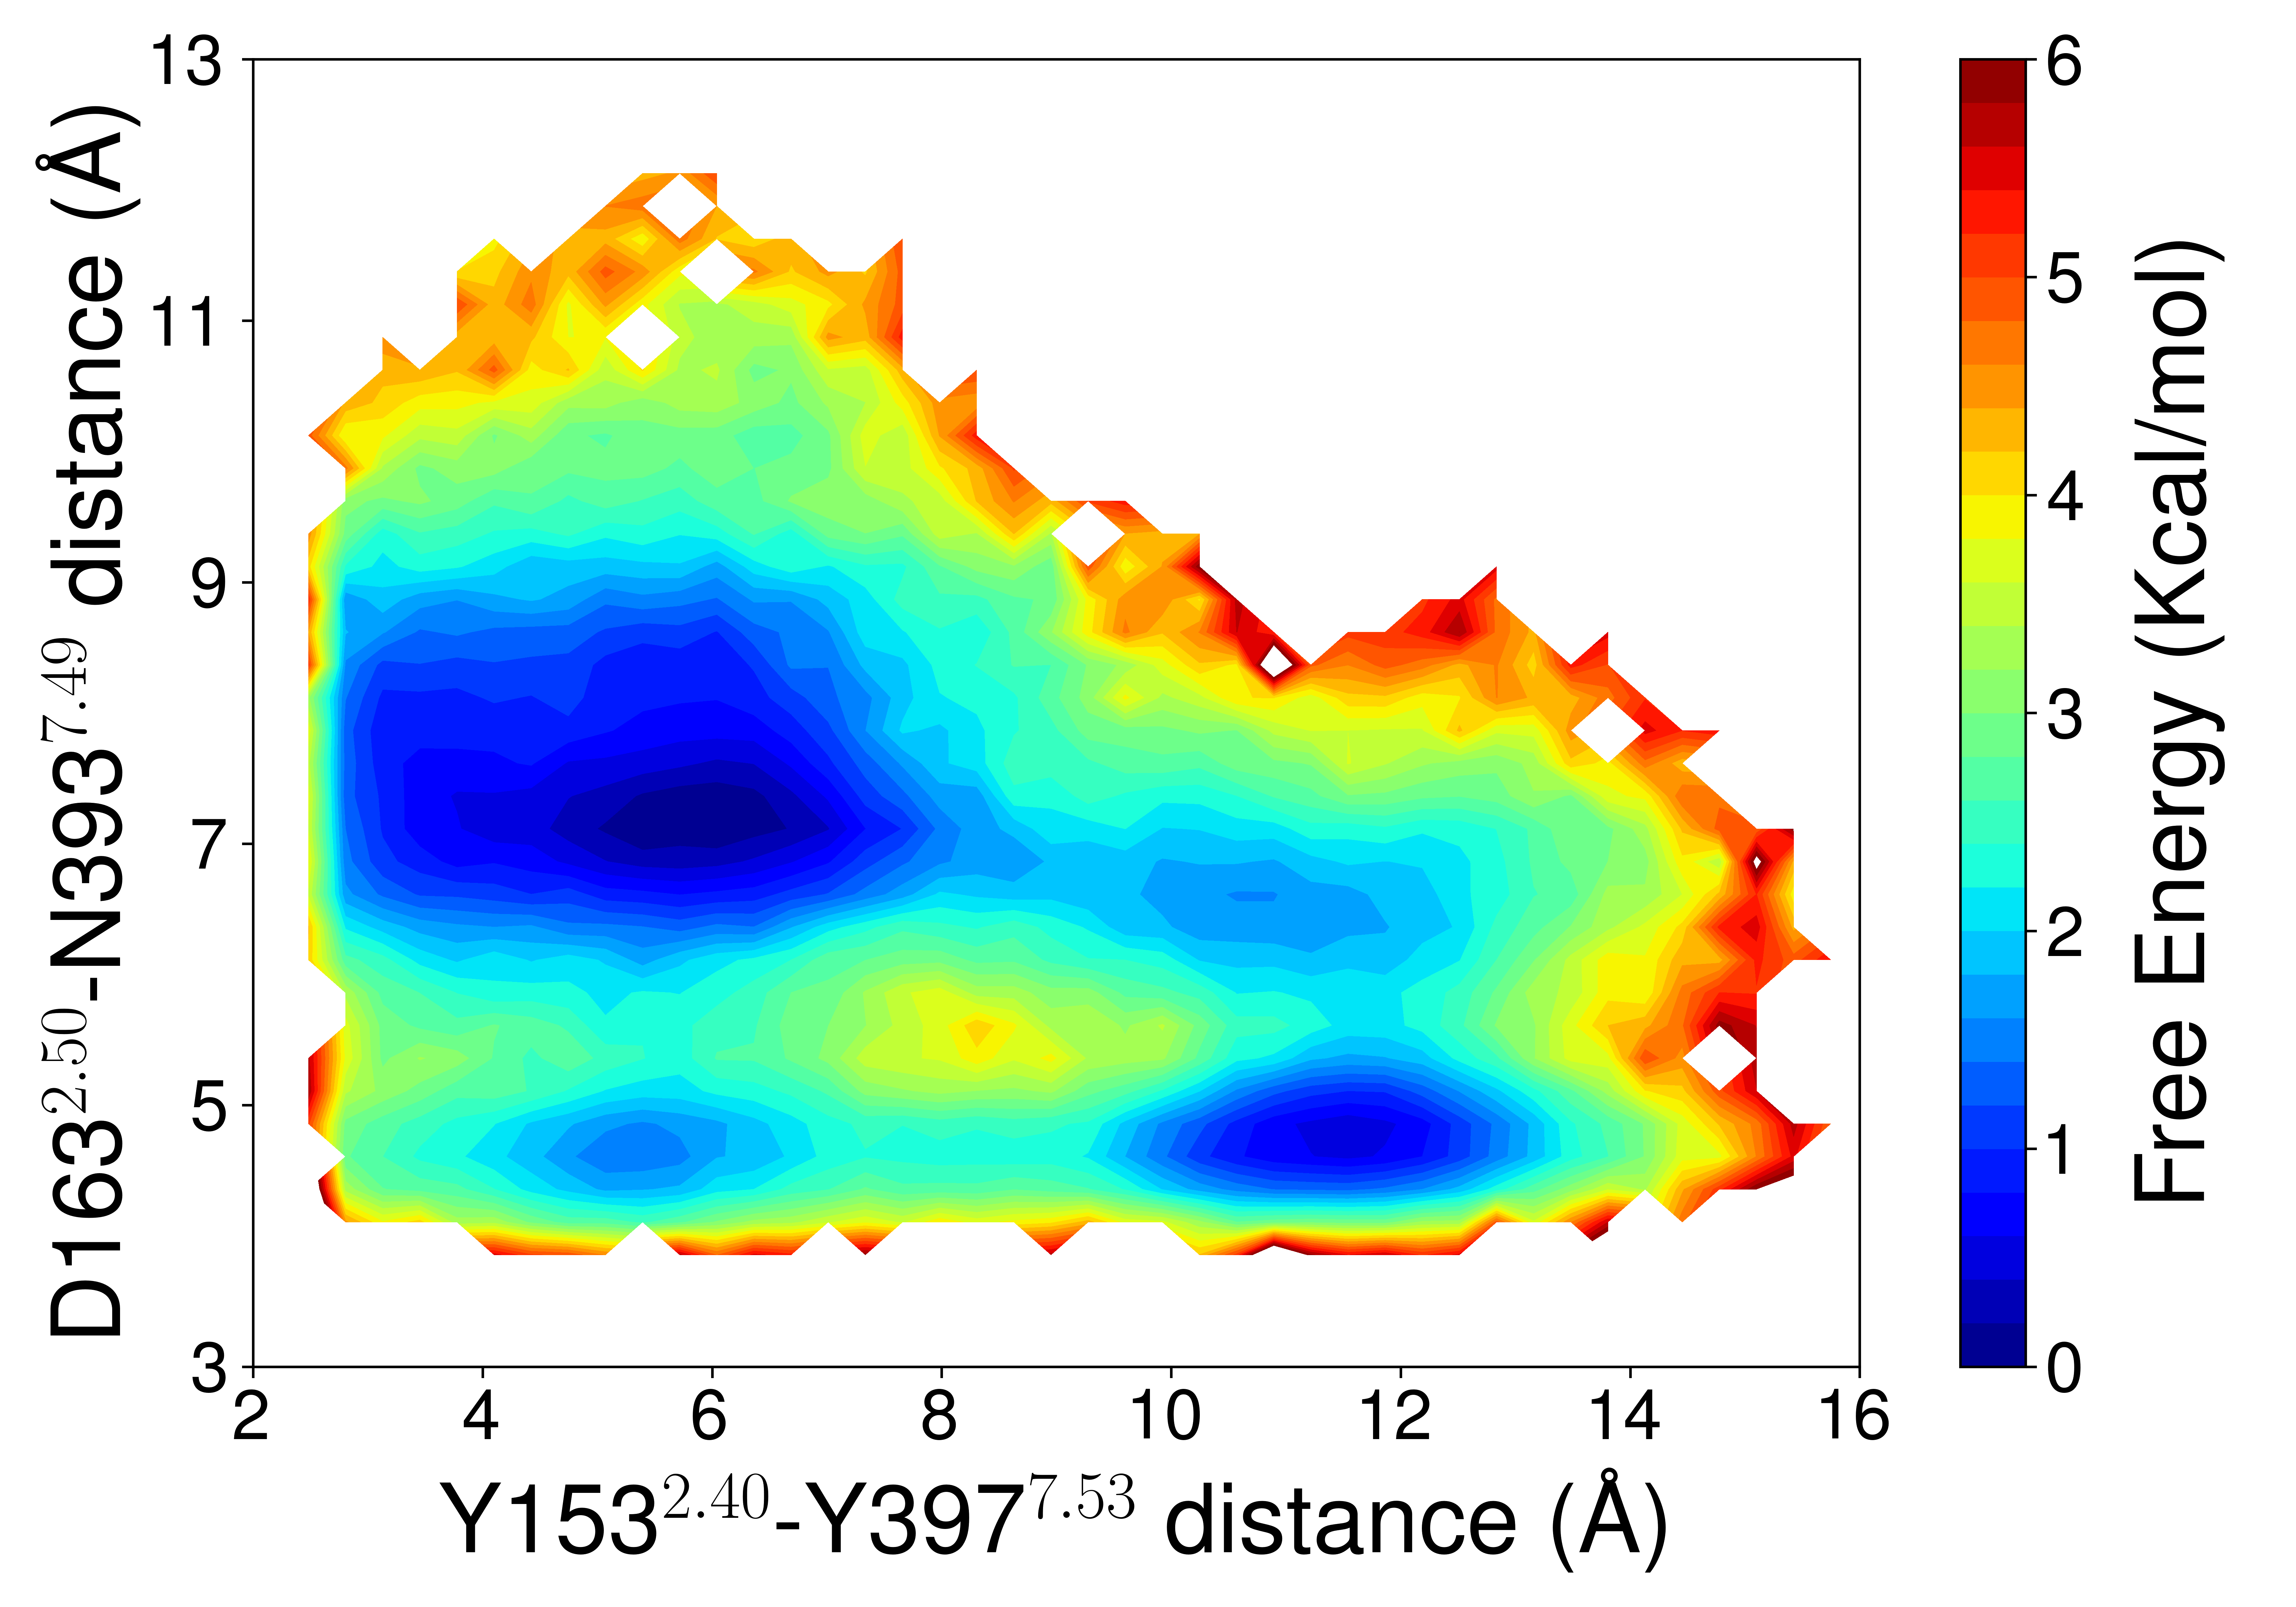

Write Python code to recreate this figure.
import glob
import numpy as np
import os
import pyemma
import math
import pickle
import matplotlib.pyplot as plt
import matplotlib as mpl
from matplotlib import rc


#######################################Feature matrix loading##############################################

tyr_tyr_distance = pickle.load(open('./CB1_tyr_tyr_distance.pkl','rb'))

asp_asn_distance = pickle.load(open('./CB1_asp_asn_distance.pkl','rb'))

#######################################MSM loading##############################################

msm = pickle.load(open("./../CB1_final_MSM_obj.pkl","rb")) #loading of MSM object

weights=np.concatenate(msm.trajectory_weights())                                           #weights(probability density of each frames)

#######################################Parameters and hyperparameters definition##############################################

x_bins = 45     #number of bins used to divide the landscape in x-direction 
y_bins = 40     #number of bins used to divide the landscape in y-direction 

R = 0.001987    #Boltzman's constant (kcal/mol/K)
T = 300         #Temperature (K)

#######################################Figure Specification##############################################
hfont = {'fontname':'Helvetica','fontweight':'bold'}
rc('text', usetex=True)
rc('font',**{'family':'sans-serif','sans-serif':['Helvetica']})   #Figure font definition

fig_wid = 10        #Width of the genarated figure
fig_hig = 7         #length of the genarated figure
cmap = mpl.cm.jet   #color bar used in the figure

Max_energy =6       #maximum energy projected in color bar

#######################################2-D Histogram##############################################

x_data =  np.concatenate(tyr_tyr_distance)*10                     #assign x_data as 1-D array with x-direction feature (change nm to angtrom)
y_data =  np.concatenate(asp_asn_distance)*10                     #assign y_data as 1-D array with y-direction feature (change nm to angtrom)




x_data_min =  np.min(x_data)                        #minimum value of x-direction feature
y_data_min =  np.min(y_data)                        #minimum value of y-direction feature
x_data_max =  np.max(x_data)                        #maximum value of x-direction feature
y_data_max =  np.max(y_data)                        #maximum value of y-direction feature

x_hist_lim_low =  x_data_min -0.5                   #mimimum limit of histogram in x-direction 
y_hist_lim_low =  y_data_min -0.5                   #mimimum limit of histogram in y-direction
x_hist_lim_high = x_data_max +0.5                   #maximum limit of histogram in x-direction
y_hist_lim_high = y_data_max  +0.5                  #maximum limit of histogram in y-direction

hist= np.histogram2d(x_data,y_data, bins=[x_bins,y_bins],
                     range = [[x_hist_lim_low,x_hist_lim_high],[y_hist_lim_low,y_hist_lim_high]],
                     density= True,weights=weights) #2-D histogram 

prob_density = hist[0]                              #probablity density obtained from histogram
xedge = hist[1]                                     #edges of the bins obtained from histogram in x-direction 
yedge = hist[2]                                     #edges of the bins obtained from histogram in y-direction 

x_bin_size = xedge[1]-xedge[0]                      #x-bin size
y_bin_size = yedge[1]-yedge[0]                      #y-bin size

#######################################Free energy calculations##############################################

free_energy = -R*T*np.log(prob_density*x_bin_size*y_bin_size)     #absolute value of the free energy in each bin 
min_free_energy= np.min(free_energy)                              #minimum value of the free energy
delta_free_energy = free_energy - min_free_energy                 #Relative free energy in each bin 


#######################################Contour plot##############################################
fig, axs = plt.subplots(1,1,figsize=(fig_wid,fig_hig))            

xx = [(xedge[i]+xedge[i+1])/2 for i in range(len(xedge)-1)]                                     #average values of x-bins
yy = [(yedge[i]+yedge[i+1])/2 for i in range(len(yedge)-1)]                                     #average values of y-bins

cd =axs.contourf(xx,yy,delta_free_energy.T,
                 np.linspace(0,Max_energy,Max_energy*5+1), vmin=0.0, vmax=Max_energy,cmap=cmap) #contour plot

cbar = fig.colorbar(cd,ticks=range(Max_energy+1))                                               #color bar
cbar.ax.set_yticklabels(range(Max_energy+1),fontsize=22)                                        #ticklabels of color bar 
cbar.ax.set_ylabel('Free Energy (Kcal/mol)', labelpad=15,**hfont,fontsize=30)                   #axis labels of color bar 

axs.set_xlim([2,16])                                                                          #min and max limit of x-axis
axs.set_ylim([3,13])                                                                            #min and max limit of y-axis

axs.set_xticks(range(int(2),int(16)+1,2))                                                    #x-axis ticks
axs.set_xticklabels(range(int(2),int(16)+1,2))                                               #y-axis ticks

axs.set_yticks(range(int(3),int(13)+1,2))                                                       #x-axis tick size
axs.set_yticklabels(range(int(3),int(13)+1,2))                                                  #y-axis tick size

plt.ylabel('D163$^{2.50}$-N393$^{7.49}$ distance' + ' (\AA)', **hfont,fontsize=30)              #y-axis label
plt.xlabel('Y153$^{2.40}$-Y397$^{7.53}$ distance' + ' (\AA)', **hfont,fontsize=30)              #x-axis label 

plt.xticks(fontsize=22)
plt.yticks(fontsize=22)

plt.tight_layout()

Filename = 'Figure_6A'
plt.savefig(Filename,transparent=True,dpi =700)
plt.close()

